Photos from the image-classification dataset "data" in the GitHub repository Sabbir256/paddy-leaf-disease. Its 3 classes are: bacterial leaf blight, brown spot, leaf smut.

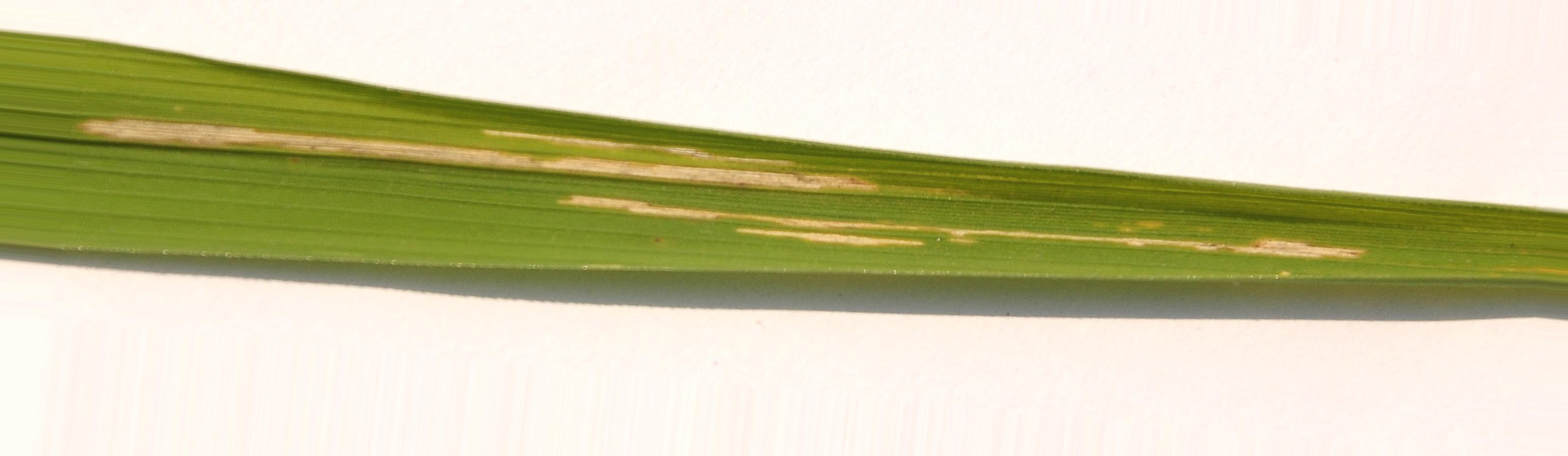
Label: bacterial leaf blight

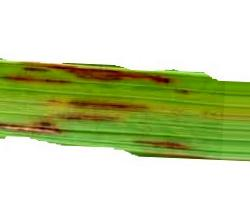
Label: leaf smut

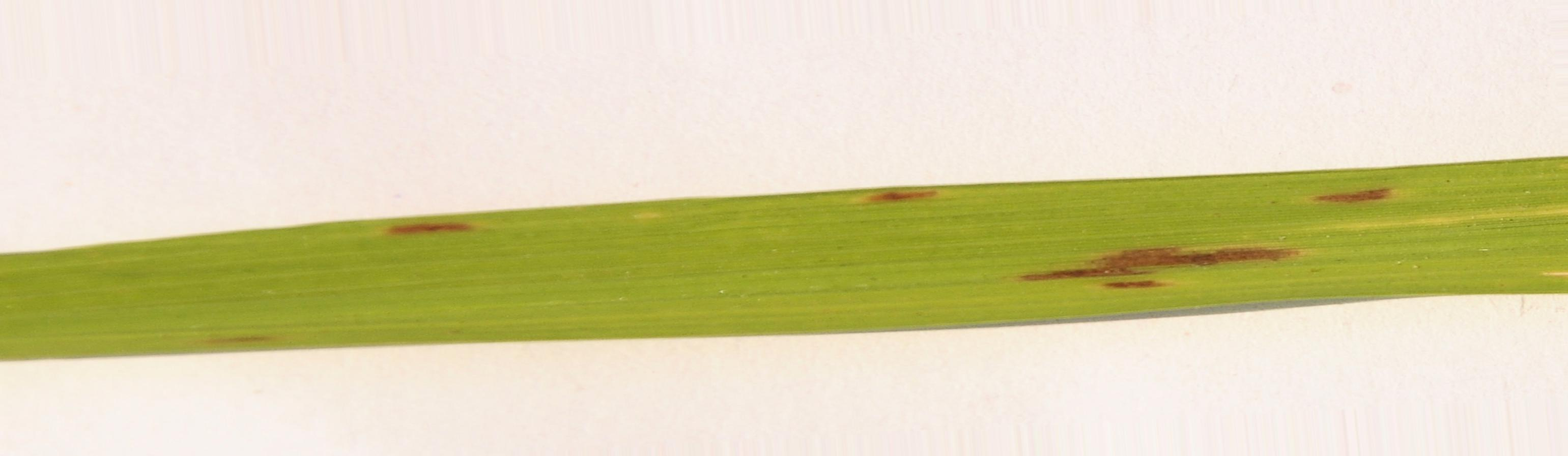
Label: brown spot

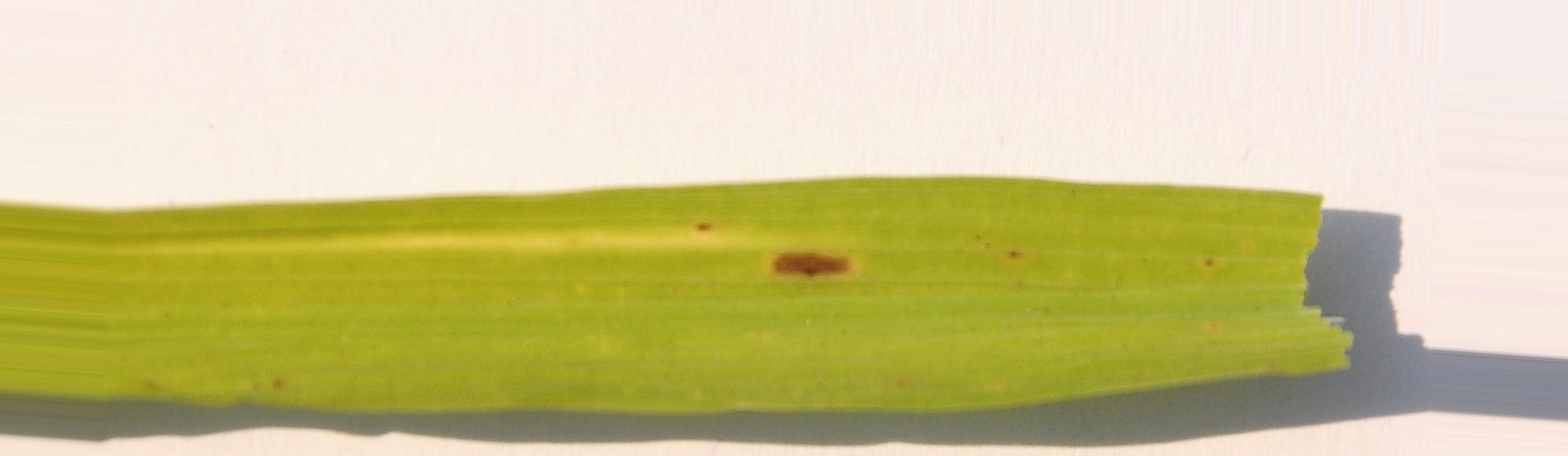
Label: brown spot

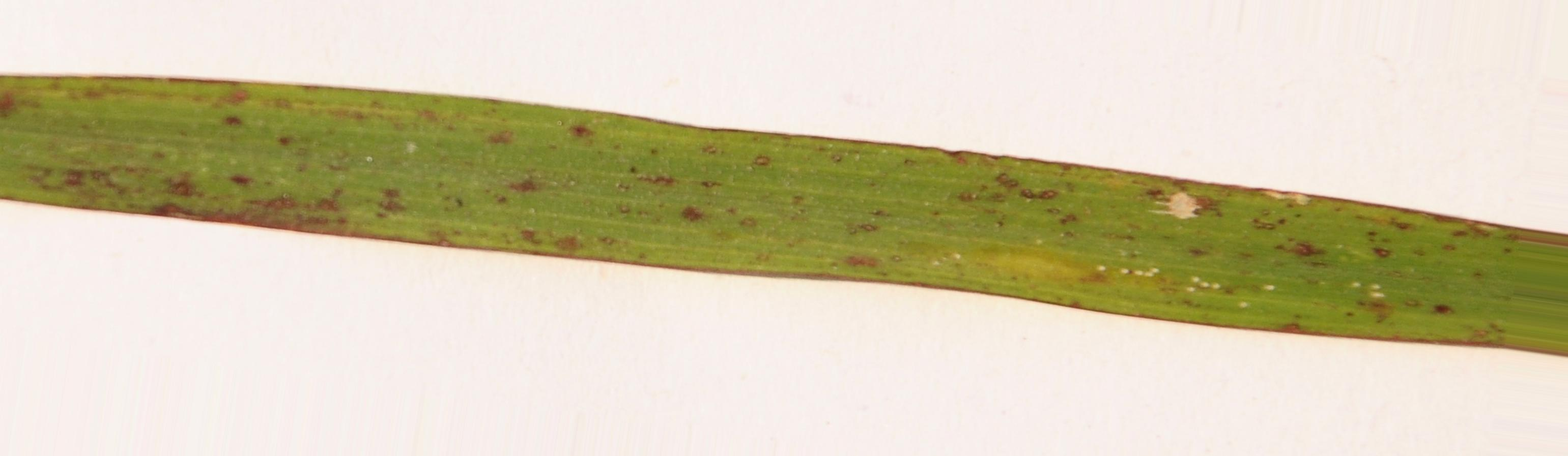
Label: leaf smut

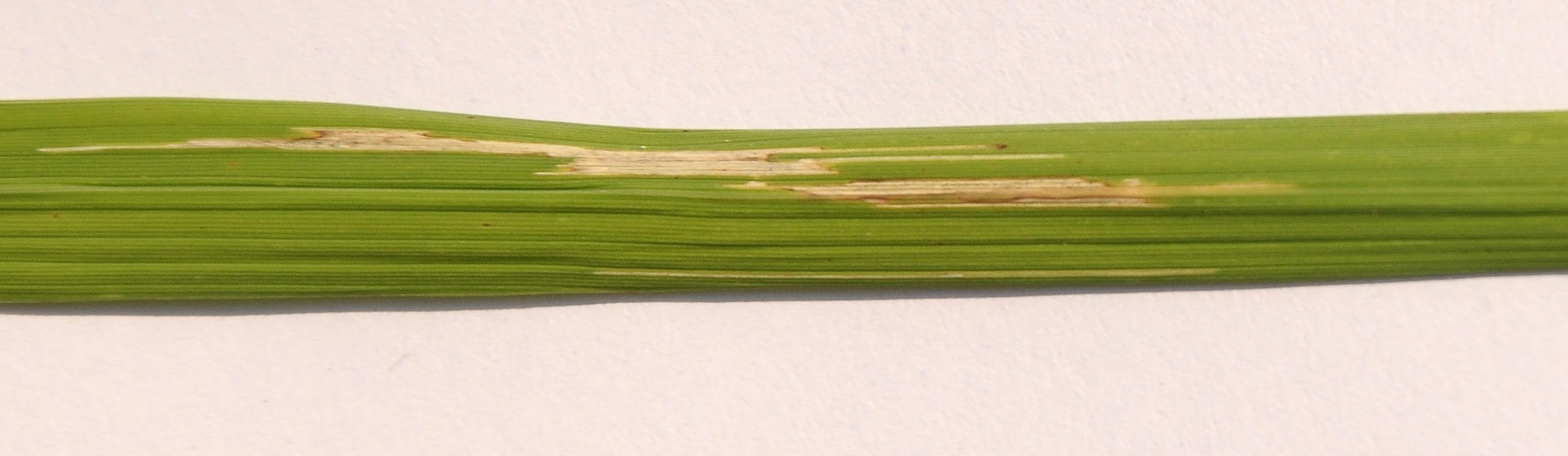
Label: bacterial leaf blight
